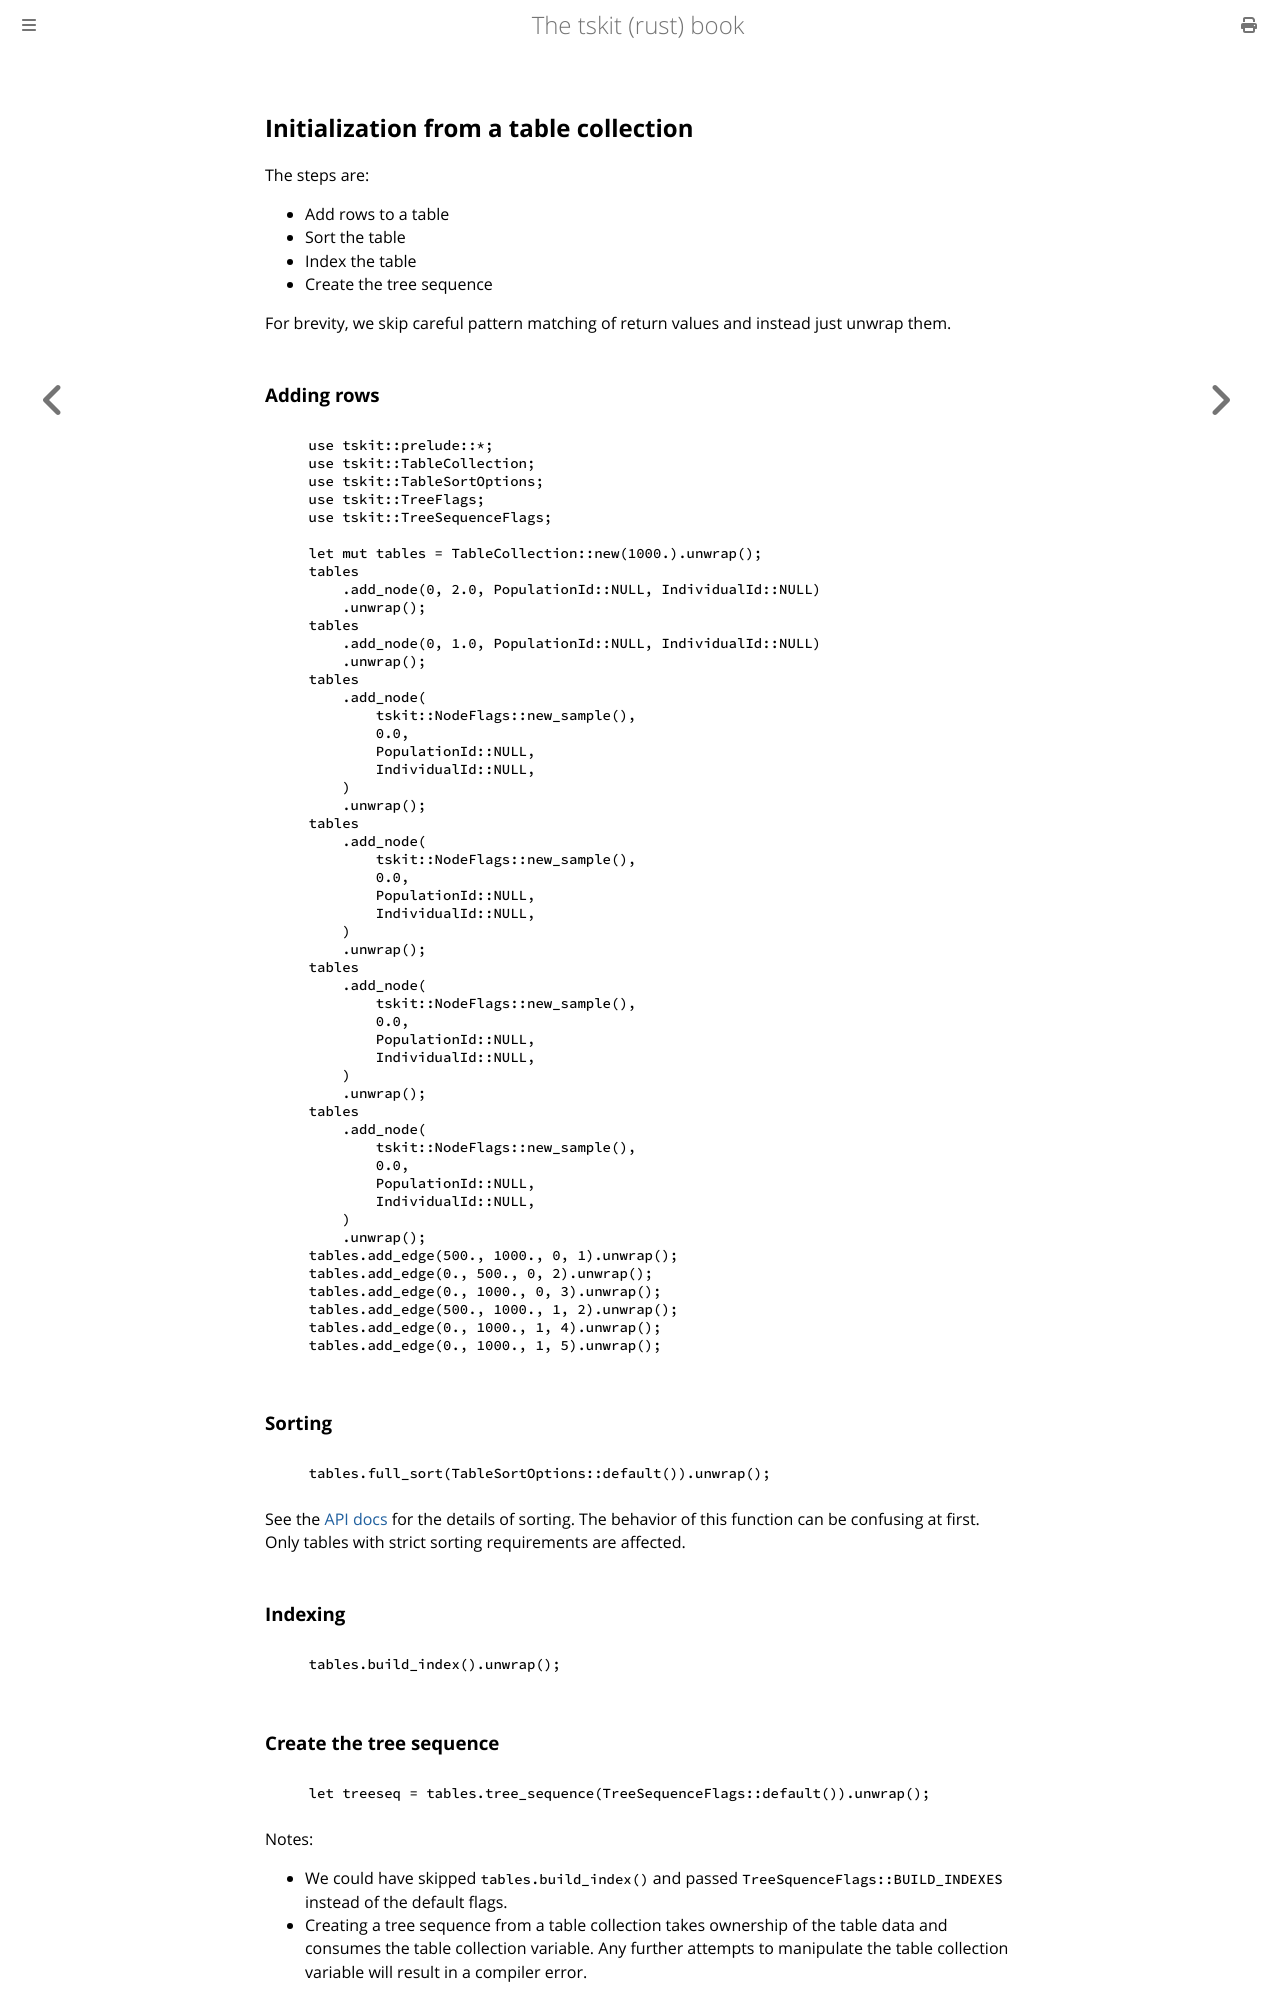

repository: tskit-dev/tskit-rust · page: tree_sequence_from_table_collection.html · generator: mdbook

## Initialization from a table collection

The steps are:

* Add rows to a table
* Sort the table
* Index the table
* Create the tree sequence

For brevity, we skip careful pattern matching of return values
and instead just unwrap them.

### Adding rows

```rust, noplaygound, ignore
{{#include ../../tests/book_trees.rs:build_tables}}
```

### Sorting

```rust, noplaygound, ignore
{{#include ../../tests/book_trees.rs:sort_tables}}
```

See the [API docs](https://docs.rs) for the details of sorting.
The behavior of this function can be confusing at first.
Only tables with strict sorting requirements are affected.

### Indexing

```rust, noplaygound, ignore
{{#include ../../tests/book_trees.rs:index_tables}}
```
